Image classification data set "oil_palm_fruit" (Hartinidamanik/OilPalm_Research on GitHub). Class labels (4): overripe, ripe, underripe, unripe.

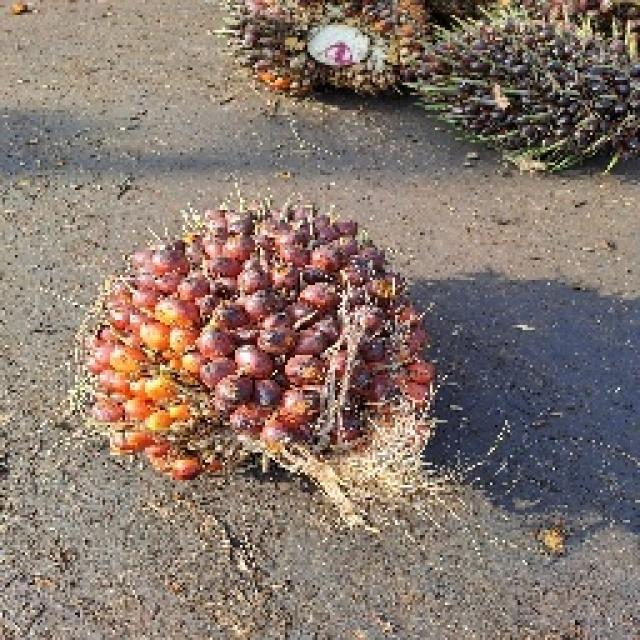
Label: underripe

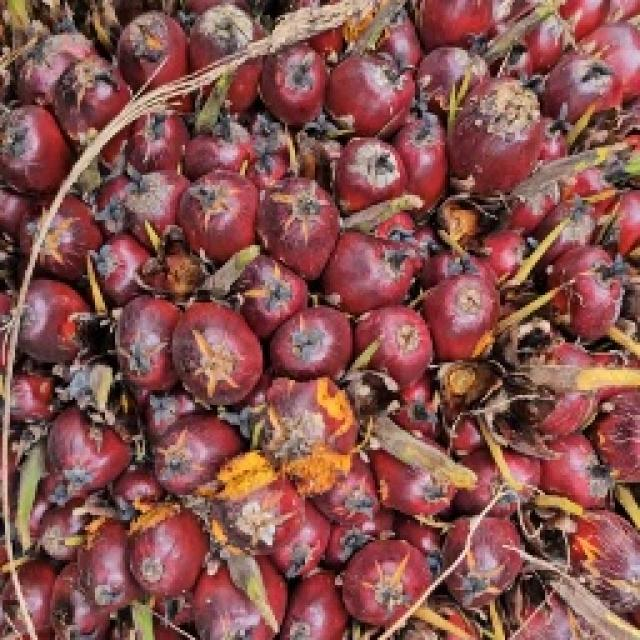
Label: ripe

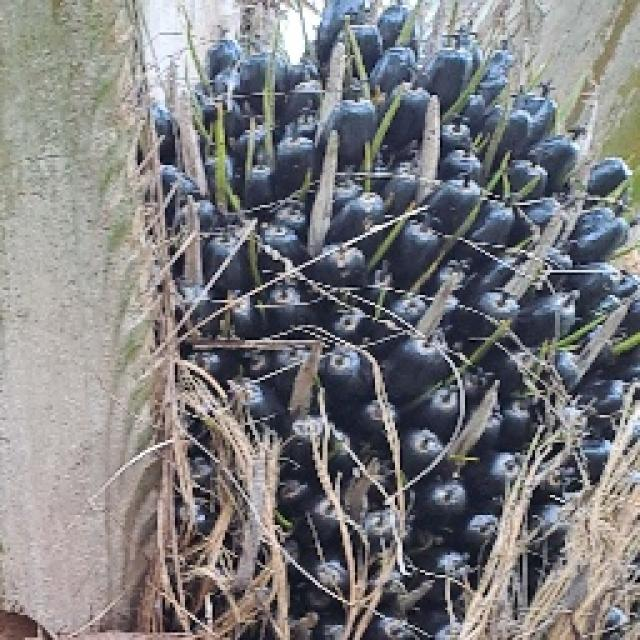
Label: unripe

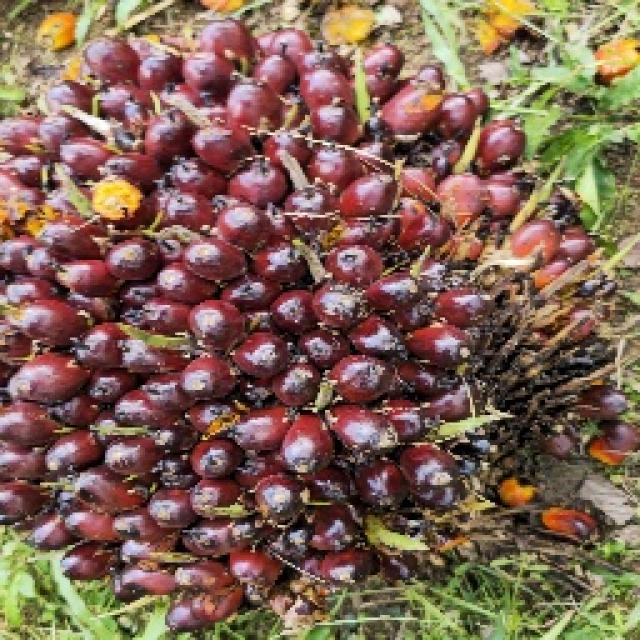
Label: underripe

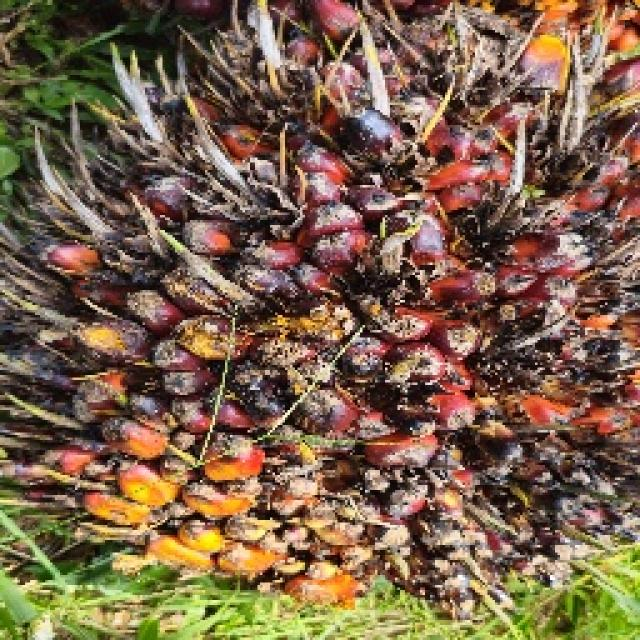
Label: ripe

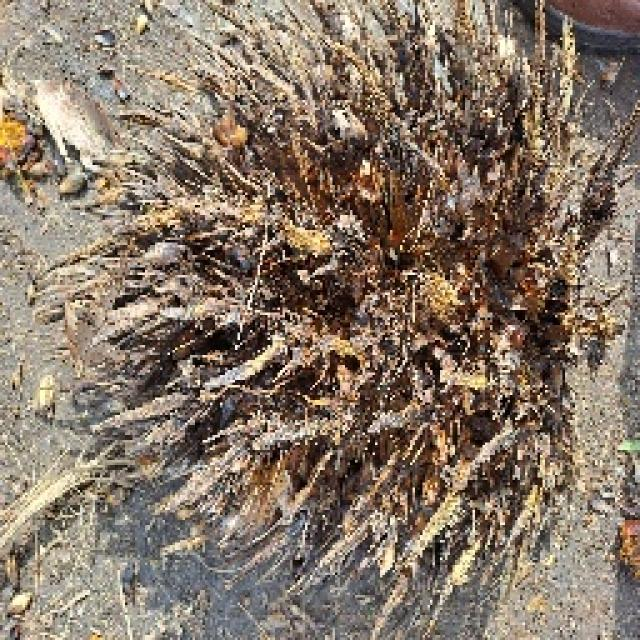
Label: overripe
